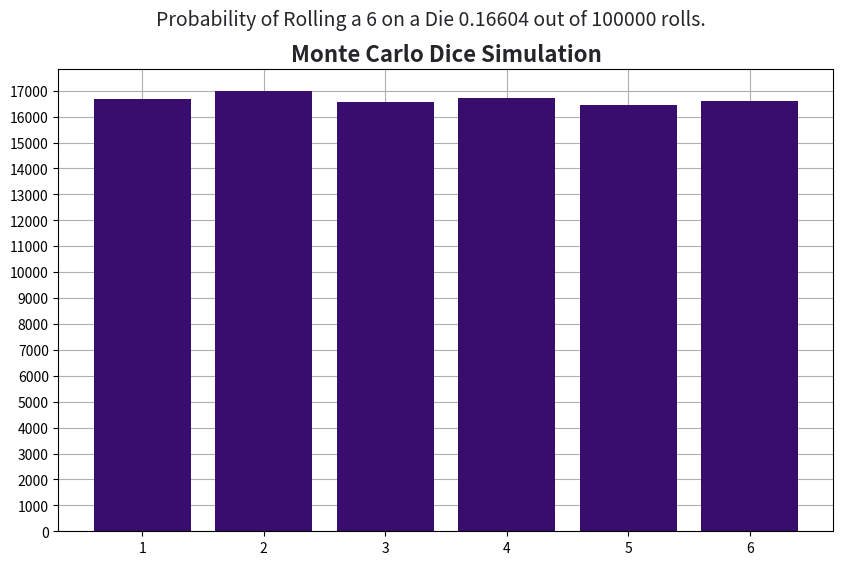

Source code (Python):
import numpy as np
import matplotlib.pyplot as plt
import pandas as pd

class Dice:
    def __init__(self,num_rolls):
        self.num_rolls = num_rolls
        

    def monte_carlo_dice(self):
        self.rolls = np.random.randint(1, 7, size= self.num_rolls)  # Rolling the dice (between 1 and 6)
        self.count_six = np.sum(self.rolls == 6)  # Counting how many times 6 appeared
        self.probability = self.count_six / self.num_rolls  # Probability of rolling a 6
        return self.count_six, self.probability, self.rolls


    def display_result(self):
        print(f"Out of 100,000 rolls, the number of times 6 appeared: {self.count_six}")
        print(f"Probability of rolling a 6: {self.probability:.4f}")

    
    def visualization(self):
        df = pd.DataFrame(np.array(self.rolls))
        df = df.value_counts().reset_index().rename(columns={0: "DiceSide", "count":"Count"}).sort_values(by = ["DiceSide"], ignore_index= True)
        plt.figure(figsize=(10, 6))
        plt.bar(df["DiceSide"], df["Count"], color = "#390d6e")
        
        plt.suptitle( f"Probability of Rolling a 6 on a Die {self.probability} out of {self.num_rolls} rolls. ", color = "#272529", fontsize = 14)
        
        plt.title("Monte Carlo Dice Simulation", fontsize=16, color = "#272529", weight = "bold")
        plt.xticks([1, 2, 3, 4, 5, 6])
        plt.yticks(np.arange(0,max(df["Count"]+1000),1000))
        
        plt.grid()
        plt.gca().set_axisbelow(True)
        plt.show()
    
    
    def run(self):
        self.monte_carlo_dice()
        self.display_result()
        self.visualization()


def main():
    num_rolls = 100000
    app = Dice(num_rolls)
    app.run()


if __name__ == "__main__":
    main()